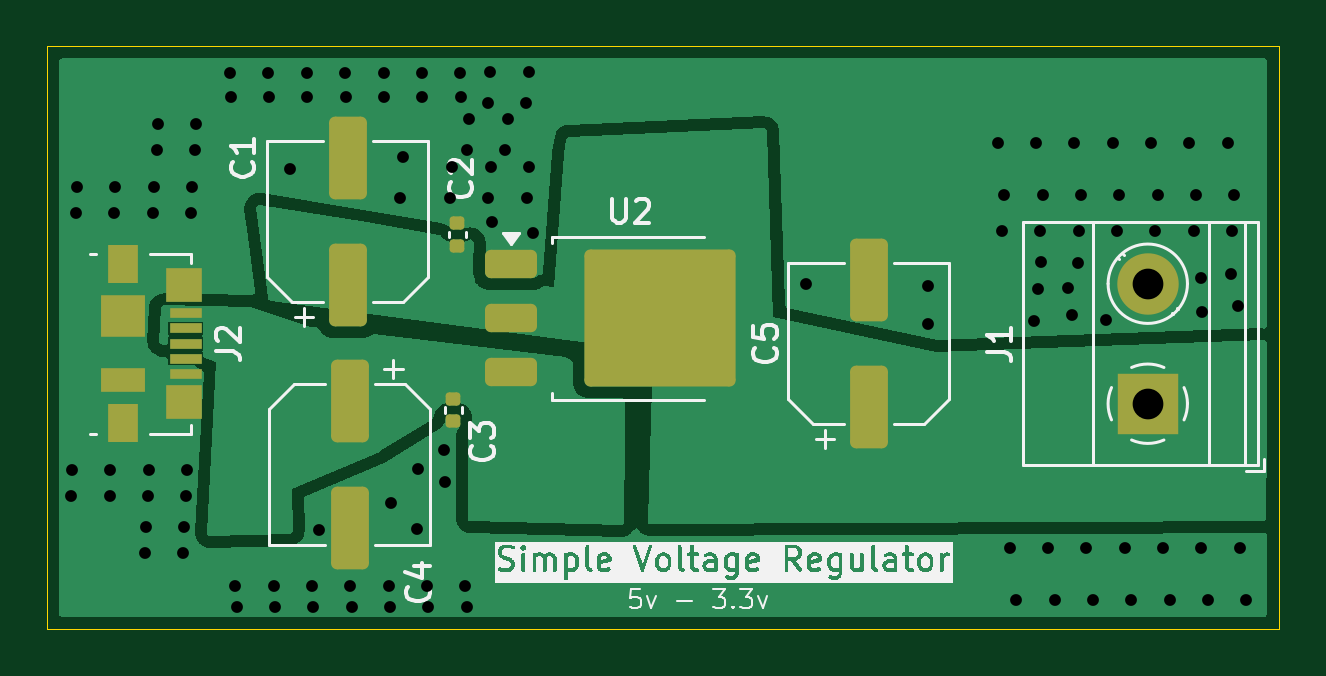
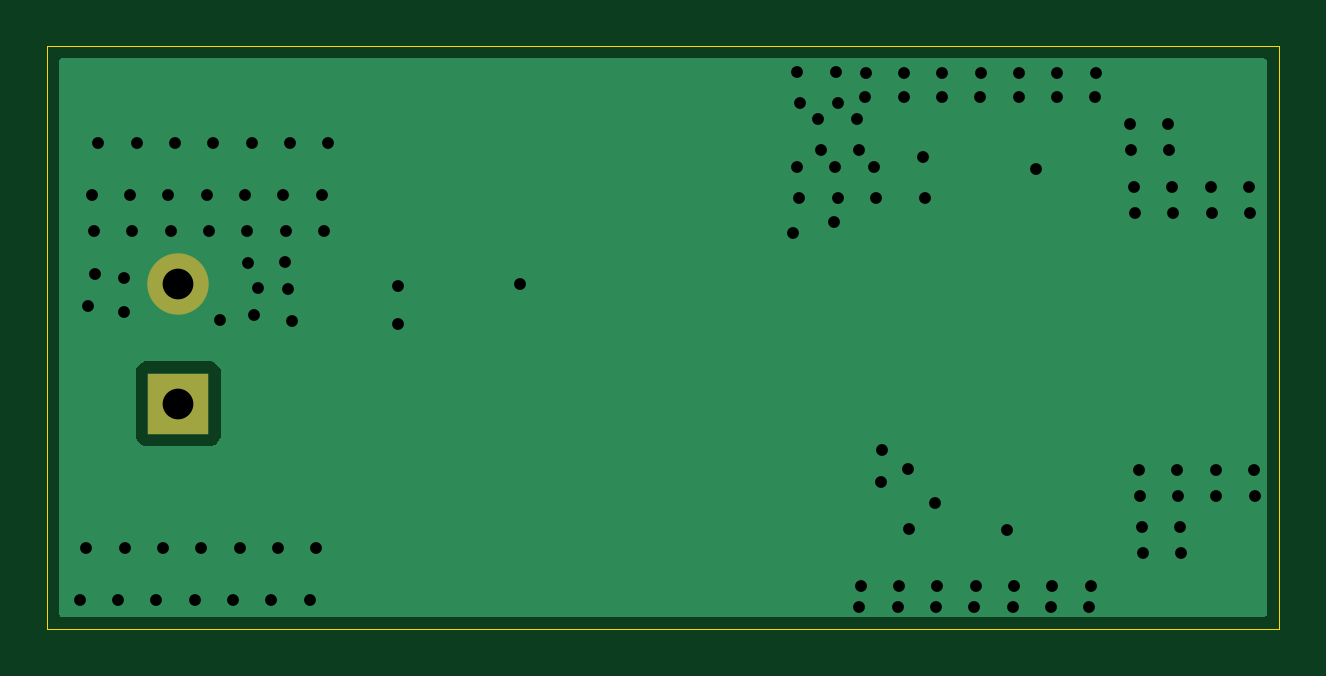
Circuit board: 11 layer files. Board 52.1 x 24.7 mm.
- bottom_copper: DC_DC_Power_Supply_5V_3.3V-B_Cu.gbr (5879 bytes)
- bottom_mask: DC_DC_Power_Supply_5V_3.3V-B_Mask.gbr (600 bytes)
- paste: DC_DC_Power_Supply_5V_3.3V-B_Paste.gbr (469 bytes)
- bottom_silk: DC_DC_Power_Supply_5V_3.3V-B_Silkscreen.gbr (470 bytes)
- outline: DC_DC_Power_Supply_5V_3.3V-Edge_Cuts.gbr (626 bytes)
- top_copper: DC_DC_Power_Supply_5V_3.3V-F_Cu.gbr (24965 bytes)
- top_mask: DC_DC_Power_Supply_5V_3.3V-F_Mask.gbr (2748 bytes)
- paste: DC_DC_Power_Supply_5V_3.3V-F_Paste.gbr (2695 bytes)
- top_silk: DC_DC_Power_Supply_5V_3.3V-F_Silkscreen.gbr (65985 bytes)
- drill: DC_DC_Power_Supply_5V_3.3V-NPTH.drl (265 bytes)
- drill: DC_DC_Power_Supply_5V_3.3V-PTH.drl (2385 bytes)

=== bottom_copper: DC_DC_Power_Supply_5V_3.3V-B_Cu.gbr ===
%TF.GenerationSoftware,KiCad,Pcbnew,8.0.7*%
%TF.CreationDate,2026-09-19T18:29:20+03:00*%
%TF.ProjectId,DC_DC_Power_Supply_5V_3.3V,44435f44-435f-4506-9f77-65725f537570,rev?*%
%TF.SameCoordinates,Original*%
%TF.FileFunction,Copper,L2,Bot*%
%TF.FilePolarity,Positive*%
%FSLAX46Y46*%
G04 Gerber Fmt 4.6, Leading zero omitted, Abs format (unit mm)*
G04 Created by KiCad (PCBNEW 8.0.7) date 2026-09-19 18:29:20*
%MOMM*%
%LPD*%
G01*
G04 APERTURE LIST*
%TA.AperFunction,ComponentPad*%
%ADD10R,2.600000X2.600000*%
%TD*%
%TA.AperFunction,ComponentPad*%
%ADD11C,2.600000*%
%TD*%
%TA.AperFunction,ViaPad*%
%ADD12C,0.800000*%
%TD*%
G04 APERTURE END LIST*
D10*
%TO.P,J1,1,Pin_1*%
%TO.N,+3.3V*%
X134695000Y-137445000D03*
D11*
%TO.P,J1,2,Pin_2*%
%TO.N,GND*%
X134695000Y-132365000D03*
%TD*%
D12*
%TO.N,GND*%
X105860000Y-146030000D03*
X136991301Y-133578772D03*
X130161369Y-131452899D03*
X93863335Y-143770000D03*
X103800000Y-140210000D03*
X138235162Y-131973059D03*
X90783333Y-140230000D03*
X102363332Y-124480000D03*
X92786665Y-125600000D03*
X95850000Y-123440000D03*
X107503335Y-126720000D03*
X94029999Y-140230000D03*
X93903335Y-142650000D03*
X96120000Y-146030000D03*
X104910000Y-139400000D03*
X100939999Y-145180000D03*
X105610000Y-124480000D03*
X131766666Y-130120000D03*
X93989999Y-141350000D03*
X130143333Y-130120000D03*
X136968685Y-132108753D03*
X131721850Y-131498130D03*
X104186665Y-145180000D03*
X106773333Y-128750000D03*
X135113332Y-128600000D03*
X130243333Y-128600000D03*
X99610000Y-142810000D03*
X94370000Y-126720000D03*
X130753333Y-145750000D03*
X138870000Y-145750000D03*
X105810000Y-145180000D03*
X120230000Y-132380000D03*
X100989999Y-146030000D03*
X97693333Y-145180000D03*
X131586666Y-126410000D03*
X89370000Y-128250000D03*
X128340000Y-126410000D03*
X133719999Y-143560000D03*
X89160000Y-140230000D03*
X135013332Y-130120000D03*
X133489999Y-128600000D03*
X108483333Y-123420000D03*
X108383333Y-124730000D03*
X135623332Y-145750000D03*
X108496666Y-127440000D03*
X99366666Y-146030000D03*
X131495694Y-133669234D03*
X103966665Y-123440000D03*
X96070000Y-145180000D03*
X89120000Y-141350000D03*
X99116666Y-124480000D03*
X102563332Y-145180000D03*
X129963333Y-126410000D03*
X92746665Y-126720000D03*
X137246665Y-145750000D03*
X125410000Y-132450000D03*
X99316666Y-145180000D03*
X136636665Y-130120000D03*
X106940000Y-129750000D03*
X136736665Y-128600000D03*
X102660000Y-141660000D03*
X138080000Y-126410000D03*
X128850000Y-143560000D03*
X106760000Y-124730000D03*
X136966665Y-143560000D03*
X129130000Y-145750000D03*
X104236665Y-146030000D03*
X132096666Y-143560000D03*
X130048291Y-132583682D03*
X131337384Y-132538451D03*
X138590000Y-143560000D03*
X90953333Y-129370000D03*
X94410000Y-125600000D03*
X103986665Y-124480000D03*
X108396666Y-128750000D03*
X108670000Y-130230000D03*
X129870000Y-133960000D03*
X94199999Y-129370000D03*
X134833332Y-126410000D03*
X103760000Y-142760000D03*
X133999999Y-145750000D03*
X103160000Y-127020000D03*
X136456665Y-126410000D03*
X138506550Y-133307384D03*
X92576666Y-129370000D03*
X98380000Y-127500000D03*
X99096666Y-123440000D03*
X105590000Y-123440000D03*
X92366666Y-141350000D03*
X128520000Y-130120000D03*
X89330000Y-129370000D03*
X106860000Y-123420000D03*
X131866666Y-128600000D03*
X103060000Y-128750000D03*
X92240000Y-143770000D03*
X90743333Y-141350000D03*
X94239999Y-128250000D03*
X133389999Y-130120000D03*
X105250000Y-127440000D03*
X97493333Y-124480000D03*
X92280000Y-142650000D03*
X100719999Y-123440000D03*
X97743333Y-146030000D03*
X105980000Y-125410000D03*
X106873333Y-127440000D03*
X97473333Y-123440000D03*
X128620000Y-128600000D03*
X132376666Y-145750000D03*
X90993333Y-128250000D03*
X138360000Y-128600000D03*
X138260000Y-130120000D03*
X102343332Y-123440000D03*
X107603335Y-125410000D03*
X92406666Y-140230000D03*
X105150000Y-128750000D03*
X133209999Y-126410000D03*
X104930000Y-140740000D03*
X132920481Y-133895391D03*
X105880000Y-126720000D03*
X125410000Y-134080000D03*
X102613332Y-146030000D03*
X95870000Y-124480000D03*
X100739999Y-124480000D03*
X92616666Y-128250000D03*
X135343332Y-143560000D03*
X130473333Y-143560000D03*
%TD*%
%TA.AperFunction,Conductor*%
%TO.N,GND*%
G36*
X139682539Y-122840185D02*
G01*
X139728294Y-122892989D01*
X139739500Y-122944500D01*
X139739500Y-146345500D01*
X139719815Y-146412539D01*
X139667011Y-146458294D01*
X139615500Y-146469500D01*
X88724500Y-146469500D01*
X88657461Y-146449815D01*
X88611706Y-146397011D01*
X88600500Y-146345500D01*
X88600500Y-136097135D01*
X132894500Y-136097135D01*
X132894500Y-138792870D01*
X132894501Y-138792876D01*
X132900908Y-138852483D01*
X132951202Y-138987328D01*
X132951206Y-138987335D01*
X133037452Y-139102544D01*
X133037455Y-139102547D01*
X133152664Y-139188793D01*
X133152671Y-139188797D01*
X133287517Y-139239091D01*
X133287516Y-139239091D01*
X133294444Y-139239835D01*
X133347127Y-139245500D01*
X136042872Y-139245499D01*
X136102483Y-139239091D01*
X136237331Y-139188796D01*
X136352546Y-139102546D01*
X136438796Y-138987331D01*
X136489091Y-138852483D01*
X136495500Y-138792873D01*
X136495499Y-136097128D01*
X136489091Y-136037517D01*
X136438796Y-135902669D01*
X136438795Y-135902668D01*
X136438793Y-135902664D01*
X136352547Y-135787455D01*
X136352544Y-135787452D01*
X136237335Y-135701206D01*
X136237328Y-135701202D01*
X136102482Y-135650908D01*
X136102483Y-135650908D01*
X136042883Y-135644501D01*
X136042881Y-135644500D01*
X136042873Y-135644500D01*
X136042864Y-135644500D01*
X133347129Y-135644500D01*
X133347123Y-135644501D01*
X133287516Y-135650908D01*
X133152671Y-135701202D01*
X133152664Y-135701206D01*
X133037455Y-135787452D01*
X133037452Y-135787455D01*
X132951206Y-135902664D01*
X132951202Y-135902671D01*
X132900908Y-136037517D01*
X132894501Y-136097116D01*
X132894501Y-136097123D01*
X132894500Y-136097135D01*
X88600500Y-136097135D01*
X88600500Y-122944500D01*
X88620185Y-122877461D01*
X88672989Y-122831706D01*
X88724500Y-122820500D01*
X139615500Y-122820500D01*
X139682539Y-122840185D01*
G37*
%TD.AperFunction*%
%TD*%
M02*

=== bottom_mask: DC_DC_Power_Supply_5V_3.3V-B_Mask.gbr ===
%TF.GenerationSoftware,KiCad,Pcbnew,8.0.7*%
%TF.CreationDate,2026-09-19T18:29:20+03:00*%
%TF.ProjectId,DC_DC_Power_Supply_5V_3.3V,44435f44-435f-4506-9f77-65725f537570,rev?*%
%TF.SameCoordinates,Original*%
%TF.FileFunction,Soldermask,Bot*%
%TF.FilePolarity,Negative*%
%FSLAX46Y46*%
G04 Gerber Fmt 4.6, Leading zero omitted, Abs format (unit mm)*
G04 Created by KiCad (PCBNEW 8.0.7) date 2026-09-19 18:29:20*
%MOMM*%
%LPD*%
G01*
G04 APERTURE LIST*
%ADD10R,2.600000X2.600000*%
%ADD11C,2.600000*%
G04 APERTURE END LIST*
D10*
%TO.C,J1*%
X134695000Y-137445000D03*
D11*
X134695000Y-132365000D03*
%TD*%
M02*

=== paste: DC_DC_Power_Supply_5V_3.3V-B_Paste.gbr ===
%TF.GenerationSoftware,KiCad,Pcbnew,8.0.7*%
%TF.CreationDate,2026-09-19T18:29:20+03:00*%
%TF.ProjectId,DC_DC_Power_Supply_5V_3.3V,44435f44-435f-4506-9f77-65725f537570,rev?*%
%TF.SameCoordinates,Original*%
%TF.FileFunction,Paste,Bot*%
%TF.FilePolarity,Positive*%
%FSLAX46Y46*%
G04 Gerber Fmt 4.6, Leading zero omitted, Abs format (unit mm)*
G04 Created by KiCad (PCBNEW 8.0.7) date 2026-09-19 18:29:20*
%MOMM*%
%LPD*%
G01*
G04 APERTURE LIST*
G04 APERTURE END LIST*
M02*

=== bottom_silk: DC_DC_Power_Supply_5V_3.3V-B_Silkscreen.gbr ===
%TF.GenerationSoftware,KiCad,Pcbnew,8.0.7*%
%TF.CreationDate,2026-09-19T18:29:20+03:00*%
%TF.ProjectId,DC_DC_Power_Supply_5V_3.3V,44435f44-435f-4506-9f77-65725f537570,rev?*%
%TF.SameCoordinates,Original*%
%TF.FileFunction,Legend,Bot*%
%TF.FilePolarity,Positive*%
%FSLAX46Y46*%
G04 Gerber Fmt 4.6, Leading zero omitted, Abs format (unit mm)*
G04 Created by KiCad (PCBNEW 8.0.7) date 2026-09-19 18:29:20*
%MOMM*%
%LPD*%
G01*
G04 APERTURE LIST*
G04 APERTURE END LIST*
M02*

=== outline: DC_DC_Power_Supply_5V_3.3V-Edge_Cuts.gbr ===
%TF.GenerationSoftware,KiCad,Pcbnew,8.0.7*%
%TF.CreationDate,2026-09-19T18:29:21+03:00*%
%TF.ProjectId,DC_DC_Power_Supply_5V_3.3V,44435f44-435f-4506-9f77-65725f537570,rev?*%
%TF.SameCoordinates,Original*%
%TF.FileFunction,Profile,NP*%
%FSLAX46Y46*%
G04 Gerber Fmt 4.6, Leading zero omitted, Abs format (unit mm)*
G04 Created by KiCad (PCBNEW 8.0.7) date 2026-09-19 18:29:21*
%MOMM*%
%LPD*%
G01*
G04 APERTURE LIST*
%TA.AperFunction,Profile*%
%ADD10C,0.050000*%
%TD*%
G04 APERTURE END LIST*
D10*
X88100000Y-122320000D02*
X140240000Y-122320000D01*
X140240000Y-146970000D01*
X88100000Y-146970000D01*
X88100000Y-122320000D01*
M02*

=== top_copper: DC_DC_Power_Supply_5V_3.3V-F_Cu.gbr (24965 bytes, source omitted) ===
=== top_mask: DC_DC_Power_Supply_5V_3.3V-F_Mask.gbr (2748 bytes, source withheld) ===
=== paste: DC_DC_Power_Supply_5V_3.3V-F_Paste.gbr (2695 bytes, source withheld) ===
=== top_silk: DC_DC_Power_Supply_5V_3.3V-F_Silkscreen.gbr (65985 bytes, source omitted) ===
=== drill: DC_DC_Power_Supply_5V_3.3V-NPTH.drl ===
M48
; DRILL file {KiCad 8.0.7} date 2026-09-19T18:31:24+0300
; FORMAT={-:-/ absolute / inch / decimal}
; #@! TF.CreationDate,2026-09-19T18:31:24+03:00
; #@! TF.GenerationSoftware,Kicad,Pcbnew,8.0.7
; #@! TF.FileFunction,NonPlated,1,2,NPTH
FMAT,2
INCH
%
G90
G05
M30

=== drill: DC_DC_Power_Supply_5V_3.3V-PTH.drl ===
M48
; DRILL file {KiCad 8.0.7} date 2026-09-19T18:31:24+0300
; FORMAT={-:-/ absolute / inch / decimal}
; #@! TF.CreationDate,2026-09-19T18:31:24+03:00
; #@! TF.GenerationSoftware,Kicad,Pcbnew,8.0.7
; #@! TF.FileFunction,Plated,1,2,PTH
FMAT,2
INCH
; #@! TA.AperFunction,Plated,PTH,ViaDrill
T1C0.0197
; #@! TA.AperFunction,Plated,PTH,ComponentDrill
T2C0.0512
%
G90
G05
T1
X3.5087Y-5.565
X3.5102Y-5.5209
X3.5169Y-5.0933
X3.5185Y-5.0492
X3.5726Y-5.565
X3.5741Y-5.5209
X3.5808Y-5.0933
X3.5824Y-5.0492
X3.6315Y-5.6602
X3.6331Y-5.6161
X3.6365Y-5.565
X3.6381Y-5.5209
X3.6448Y-5.0933
X3.6463Y-5.0492
X3.6514Y-4.989
X3.653Y-4.9449
X3.6954Y-5.6602
X3.697Y-5.6161
X3.7004Y-5.565
X3.702Y-5.5209
X3.7087Y-5.0933
X3.7102Y-5.0492
X3.7154Y-4.989
X3.7169Y-4.9449
X3.7736Y-4.8598
X3.7744Y-4.9008
X3.7823Y-5.7157
X3.7843Y-5.7492
X3.8375Y-4.8598
X3.8383Y-4.9008
X3.8462Y-5.7157
X3.8482Y-5.7492
X3.8732Y-5.0197
X3.9014Y-4.8598
X3.9022Y-4.9008
X3.9101Y-5.7157
X3.9121Y-5.7492
X3.9217Y-5.6224
X3.9654Y-4.8598
X3.9661Y-4.9008
X3.974Y-5.7157
X3.976Y-5.7492
X4.0293Y-4.8598
X4.0301Y-4.9008
X4.0379Y-5.7157
X4.0399Y-5.7492
X4.0417Y-5.5772
X4.0575Y-5.0689
X4.0614Y-5.0008
X4.085Y-5.6205
X4.0866Y-5.5201
X4.0932Y-4.8598
X4.094Y-4.9008
X4.1018Y-5.7157
X4.1038Y-5.7492
X4.1303Y-5.4882
X4.1311Y-5.5409
X4.1398Y-5.0689
X4.1437Y-5.0173
X4.1571Y-4.8598
X4.1579Y-4.9008
X4.1657Y-5.7157
X4.1677Y-5.7492
X4.1685Y-4.989
X4.1724Y-4.9374
X4.2031Y-4.9106
X4.2037Y-5.0689
X4.2071Y-4.8591
X4.2076Y-5.0173
X4.2102Y-5.1083
X4.2324Y-4.989
X4.2364Y-4.9374
X4.2671Y-4.9106
X4.2676Y-5.0689
X4.271Y-4.8591
X4.2715Y-5.0173
X4.2783Y-5.1272
X4.7335Y-5.2118
X4.9374Y-5.2146
X4.9374Y-5.2787
X5.0528Y-4.9768
X5.0598Y-5.1228
X5.0638Y-5.063
X5.0728Y-5.652
X5.0839Y-5.7382
X5.113Y-5.274
X5.1167Y-4.9768
X5.12Y-5.2198
X5.1238Y-5.1228
X5.1245Y-5.1753
X5.1277Y-5.063
X5.1367Y-5.652
X5.1478Y-5.7382
X5.1708Y-5.218
X5.177Y-5.2626
X5.1806Y-4.9768
X5.1859Y-5.1771
X5.1877Y-5.1228
X5.1916Y-5.063
X5.2007Y-5.652
X5.2117Y-5.7382
X5.2331Y-5.2715
X5.2445Y-4.9768
X5.2516Y-5.1228
X5.2555Y-5.063
X5.2646Y-5.652
X5.2756Y-5.7382
X5.3084Y-4.9768
X5.3155Y-5.1228
X5.3194Y-5.063
X5.3285Y-5.652
X5.3395Y-5.7382
X5.3723Y-4.9768
X5.3794Y-5.1228
X5.3833Y-5.063
X5.3924Y-5.652
X5.3925Y-5.2011
X5.3934Y-5.259
X5.4034Y-5.7382
X5.4362Y-4.9768
X5.4423Y-5.1958
X5.4433Y-5.1228
X5.4472Y-5.063
X5.453Y-5.2483
X5.4563Y-5.652
X5.4673Y-5.7382
T2
X5.303Y-5.2112
X5.303Y-5.4112
M30
